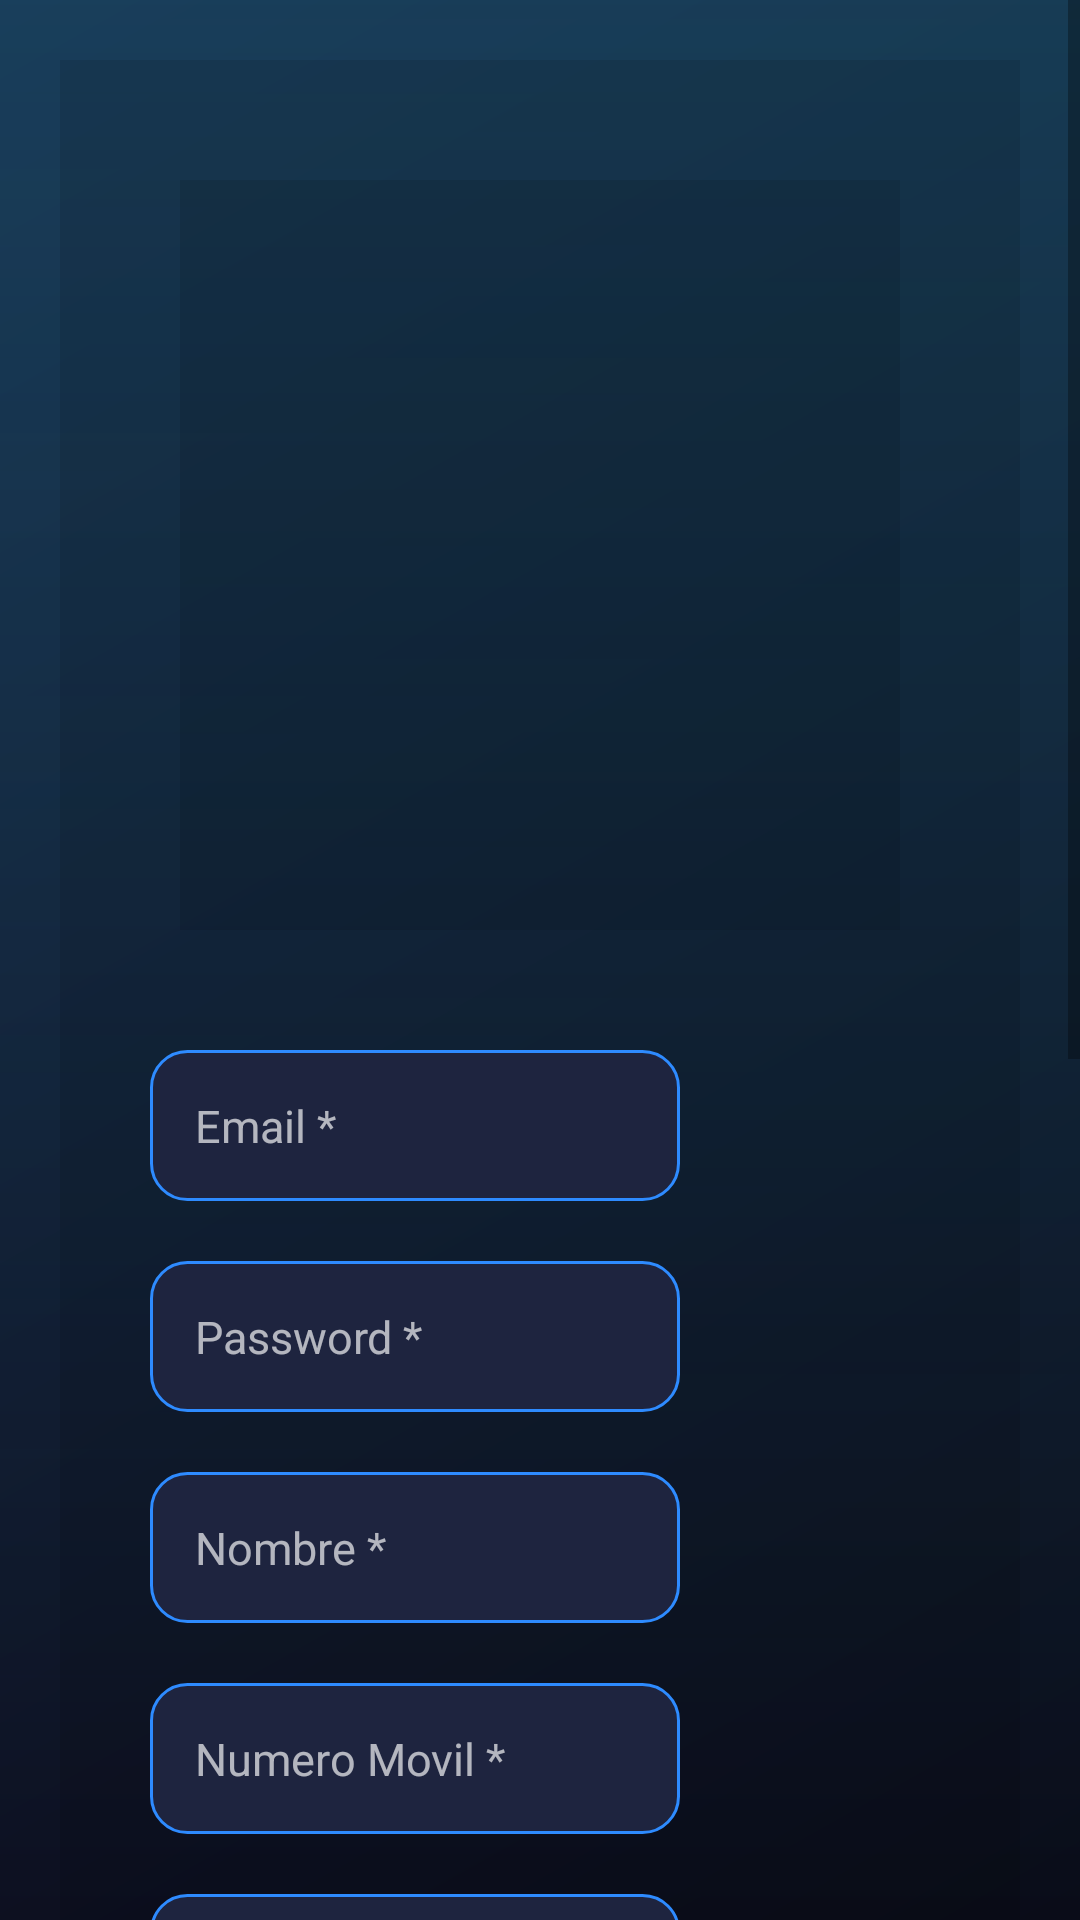

Write the Android layout XML for this screen, with the resource values it uses.
<!-- AndroidManifest.xml: application theme AppTheme -->
<!-- res/layout/activity_register.xml -->
<?xml version="1.0" encoding="utf-8"?>
<ScrollView xmlns:android="http://schemas.android.com/apk/res/android"
    xmlns:app="http://schemas.android.com/apk/res-auto"
    xmlns:tools="http://schemas.android.com/tools"
    android:layout_width="match_parent"
    android:layout_height="match_parent"
    tools:context=".view.RegisterActivity"
    android:background="@drawable/background">

    <LinearLayout
        android:layout_width="match_parent"
        android:layout_height="wrap_content"
        android:background="#1A000000"
        android:padding="20dp"
        android:layout_margin="20dp"
        android:orientation="vertical">



        <LinearLayout
            android:layout_width="match_parent"
            android:layout_height="wrap_content"
            android:background="#1A000000"
            android:padding="20dp"
            android:layout_margin="20dp"
            android:orientation="vertical">

        <ImageView
            android:id="@+id/logo"
            android:layout_width="180dp"
            android:layout_height="180dp"
            android:src="@drawable/logo"
            android:layout_gravity="center"
            android:layout_marginTop="20dp"
            android:layout_marginBottom="10dp"
            android:scaleType="fitCenter"/>

    </LinearLayout>

    <EditText
        android:id="@+id/userName"
        android:layout_width="wrap_content"
        android:layout_height="wrap_content"
        android:layout_marginStart="10dp"
        android:layout_marginTop="20dp"
        android:layout_marginBottom="10dp"
        android:textSize="15dp"
        android:ems="10"
        android:hint="Email *"
        android:inputType="textEmailAddress"
        android:background="@drawable/input_pro"
        android:padding="15dp"
        android:textColor="#FFFFFF"
        android:textColorHint="#AAFFFFFF"/>

    <EditText
        android:id="@+id/password"
        android:layout_width="wrap_content"
        android:layout_height="wrap_content"
        android:layout_marginStart="10dp"
        android:layout_marginTop="10dp"
        android:layout_marginBottom="10dp"
        android:textSize="15dp"
        android:ems="10"
        android:hint="Password *"
        android:inputType="textPassword"
        android:background="@drawable/input_pro"
        android:padding="15dp"
        android:textColor="#FFFFFF"
        android:textColorHint="#AAFFFFFF"
        />



        <EditText
            android:id="@+id/name"
            android:layout_width="wrap_content"
            android:layout_height="wrap_content"
            android:layout_marginStart="10dp"
            android:layout_marginTop="10dp"
            android:layout_marginBottom="10dp"
            android:textSize="15dp"
            android:ems="10"
            android:hint="Nombre *"
            android:inputType="textPersonName"
            android:background="@drawable/input_pro"
            android:padding="15dp"
            android:textColor="#FFFFFF"
            android:textColorHint="#AAFFFFFF"
            />

        <EditText
            android:id="@+id/phoneNumber"
            android:layout_width="wrap_content"
            android:layout_height="wrap_content"
            android:layout_marginStart="10dp"
            android:layout_marginTop="10dp"
            android:layout_marginBottom="10dp"
            android:textSize="15dp"
            android:ems="10"
            android:hint="Numero Movil *"
            android:inputType="phone"
            android:background="@drawable/input_pro"
            android:padding="15dp"
            android:textColor="#FFFFFF"
            android:textColorHint="#AAFFFFFF"
            />

    <EditText
        android:id="@+id/vehiclePlate"
        android:layout_width="wrap_content"
        android:layout_height="wrap_content"
        android:layout_marginStart="10dp"
        android:layout_marginTop="10dp"
        android:layout_marginBottom="10dp"
        android:textSize="15dp"
        android:ems="10"
        android:hint="Patente del vehiculo *"
        android:inputType="text"
        android:background="@drawable/input_pro"
        android:padding="15dp"
        android:textColor="#FFFFFF"
        android:textColorHint="#AAFFFFFF"
        />

        <Spinner
        android:id="@+id/vehicleType"
        android:layout_width="320dp"
        android:layout_height="wrap_content"
        android:layout_marginStart="5dp"
        android:layout_marginTop="10dp"
        android:layout_marginBottom="10dp"
        android:prompt="@string/type_prompt"
        android:spinnerMode="dialog" />

    <Spinner
        android:id="@+id/vehicleMake"
        android:layout_width="320dp"
        android:layout_height="wrap_content"
        android:layout_marginStart="5dp"
        android:layout_marginTop="10dp"
        android:layout_marginBottom="10dp"
        android:prompt="@string/make_prompt"
        android:spinnerMode="dialog" />


        <EditText
            android:id="@+id/other"
            android:layout_width="165dp"
            android:layout_height="42dp"
            android:layout_marginStart="10dp"
            android:layout_marginTop="10dp"
            android:layout_marginBottom="10dp"
            android:textSize="15dp"
            android:ems="10"
            android:hint="Other:"
            android:textColor="#ffffff"
            android:textColorHint="#ffffff"
            android:inputType="textPersonName" />

    <Spinner
        android:id="@+id/vehicleEngineType"
        android:layout_width="320dp"
        android:layout_height="wrap_content"
        android:layout_marginStart="5dp"
        android:layout_marginTop="10dp"
        android:layout_marginBottom="10dp"
        android:prompt="@string/engine_prompt"
        android:spinnerMode="dialog" />

    <TextView
        android:id="@+id/required"
        android:layout_width="wrap_content"
        android:layout_height="wrap_content"
        android:layout_marginStart="10dp"
        android:layout_marginTop="10dp"
        android:layout_marginBottom="10dp"
        android:text="* Required fields"
        android:textColorHint="#010b13" />

        <LinearLayout
            android:layout_width="match_parent"
            android:layout_height="wrap_content"
            android:background="#1A000000"
            android:padding="20dp"
            android:layout_margin="20dp"
            android:orientation="vertical">

            <Button

                android:id="@+id/register"
            android:layout_width="match_parent"
            android:layout_height="55dp"
            android:text="REGISTRARSE"
            android:textColor="#FFFFFF"
            android:textSize="16sp"
            android:background="@drawable/button_pro"
            android:layout_marginTop="20dp"/>

        <TextView
            android:id="@+id/haveAccount"
            android:layout_width="wrap_content"
            android:layout_height="wrap_content"
            android:text="Already have an account? Login here"
            android:layout_marginStart="10dp"
            android:layout_marginTop="5dp"
            android:layout_marginBottom="20dp"
            android:textColorHint="#010b13" />

    </LinearLayout>

    </LinearLayout>

</ScrollView>
<!-- resources referenced by this layout -->
<resources>
  <!-- drawable background (drawable) -->
  <layer-list xmlns:android="http://schemas.android.com/apk/res/android">
  
      
      <item>
          <shape>
              <gradient
                  android:startColor="#0A0C18"
                  android:endColor="#151C3B"
                  android:angle="135"/>
          </shape>
      </item>
  
      
      <item>
          <shape>
              <gradient
                  android:startColor="#3326C6DA"
                  android:endColor="#00000000"
                  android:angle="270"/>
          </shape>
      </item>
  
  </layer-list>
  <!-- drawable button_pro (drawable) -->
  <shape xmlns:android="http://schemas.android.com/apk/res/android">
      <gradient
          android:startColor="#2E8BFF"
          android:endColor="#6A5CFF"
          android:angle="0"/>
      <corners android:radius="12dp"/>
  </shape>
  <!-- drawable input_pro (drawable) -->
  <shape xmlns:android="http://schemas.android.com/apk/res/android">
      <solid android:color="#1E243F"/>
      <corners android:radius="12dp"/>
      <stroke android:width="1dp" android:color="#2E8BFF"/>
  </shape>
  <string name="engine_prompt">Escoger tipo de motor *</string>
  <string name="make_prompt">Escoger vehiculo *</string>
  <string name="type_prompt">Escoger un tipo de vehiculo *</string>
  <style name="AppTheme" parent="Theme.AppCompat.Light.NoActionBar">
          
      </style>
</resources>
